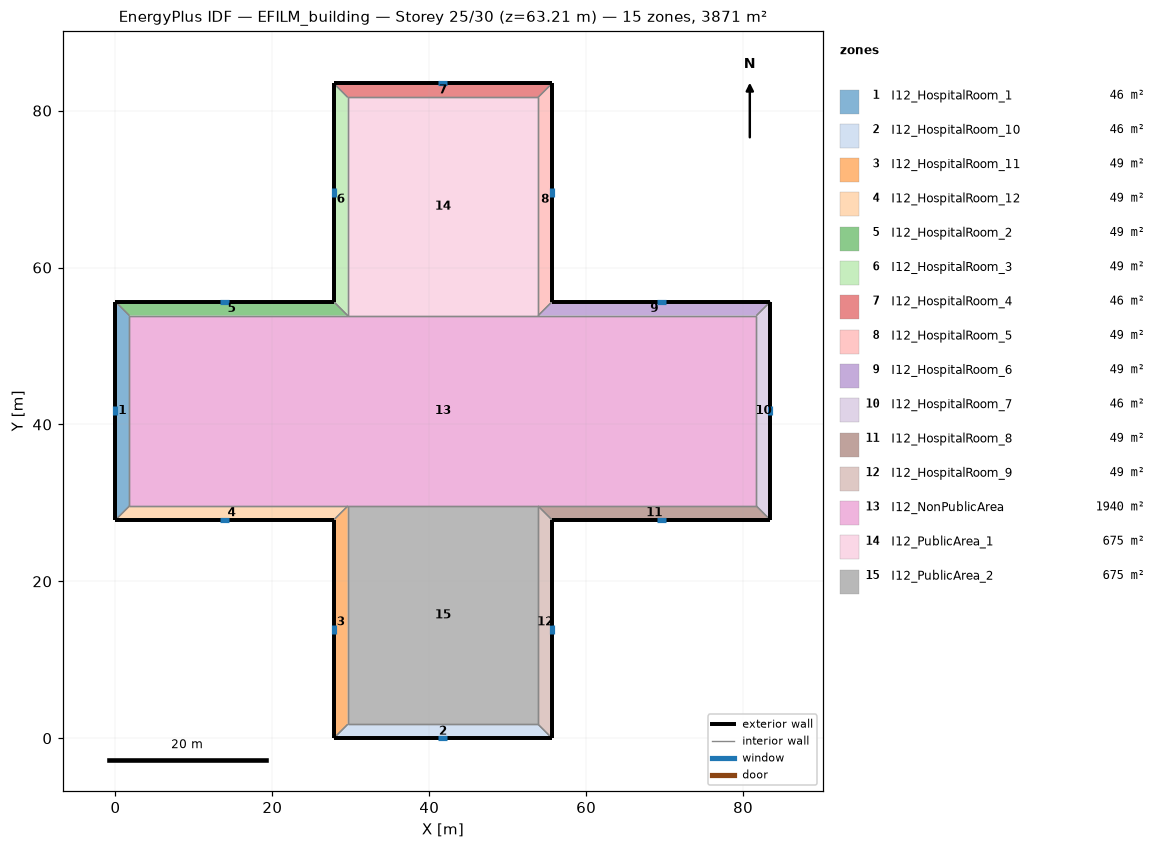
=== STOREY PLAN SPEC (per zone: floor XY polygon, exterior-wall plan segments, windows/doors) ===
zone 1: I12_HospitalRoom_1  (46.3 m²)
  floor: (0.00, 27.82) (0.00, 55.65) (1.78, 53.87) (1.78, 29.60)
  exterior wall: (0.00, 55.65) – (0.00, 27.82)  [27.8 m]
    window: (0.00, 42.32) – (0.00, 41.16)  [1.6 m²]
  interior walls: 3
zone 2: I12_HospitalRoom_10  (46.3 m²)
  floor: (55.65, 0.00) (27.82, 0.00) (29.60, 1.78) (53.87, 1.78)
  exterior wall: (27.82, 0.00) – (55.65, 0.00)  [27.8 m]
    window: (41.16, 0.00) – (42.32, 0.00)  [1.6 m²]
  interior walls: 3
zone 3: I12_HospitalRoom_11  (49.4 m²)
  floor: (27.82, 0.00) (27.82, 27.82) (29.60, 29.60) (29.60, 1.78)
  exterior wall: (27.82, 27.82) – (27.82, 0.00)  [27.8 m]
    window: (27.82, 14.49) – (27.82, 13.33)  [1.6 m²]
  interior walls: 3
zone 4: I12_HospitalRoom_12  (49.4 m²)
  floor: (27.82, 27.82) (0.00, 27.82) (1.78, 29.60) (29.60, 29.60)
  exterior wall: (0.00, 27.82) – (27.82, 27.82)  [27.8 m]
    window: (13.33, 27.82) – (14.49, 27.82)  [1.6 m²]
  interior walls: 3
zone 5: I12_HospitalRoom_2  (49.4 m²)
  floor: (0.00, 55.65) (27.82, 55.65) (29.60, 53.87) (1.78, 53.87)
  exterior wall: (27.82, 55.65) – (0.00, 55.65)  [27.8 m]
    window: (14.49, 55.65) – (13.33, 55.65)  [1.6 m²]
  interior walls: 3
zone 6: I12_HospitalRoom_3  (49.4 m²)
  floor: (27.82, 55.65) (27.82, 83.47) (29.60, 81.70) (29.60, 53.87)
  exterior wall: (27.82, 83.47) – (27.82, 55.65)  [27.8 m]
    window: (27.82, 70.14) – (27.82, 68.98)  [1.6 m²]
  interior walls: 3
zone 7: I12_HospitalRoom_4  (46.3 m²)
  floor: (27.82, 83.47) (55.65, 83.47) (53.87, 81.70) (29.60, 81.70)
  exterior wall: (55.65, 83.47) – (27.82, 83.47)  [27.8 m]
    window: (42.32, 83.47) – (41.16, 83.47)  [1.6 m²]
  interior walls: 3
zone 8: I12_HospitalRoom_5  (49.4 m²)
  floor: (55.65, 83.47) (55.65, 55.65) (53.87, 53.87) (53.87, 81.70)
  exterior wall: (55.65, 55.65) – (55.65, 83.47)  [27.8 m]
    window: (55.65, 68.98) – (55.65, 70.14)  [1.6 m²]
  interior walls: 3
zone 9: I12_HospitalRoom_6  (49.4 m²)
  floor: (55.65, 55.65) (83.47, 55.65) (81.70, 53.87) (53.87, 53.87)
  exterior wall: (83.47, 55.65) – (55.65, 55.65)  [27.8 m]
    window: (70.14, 55.65) – (68.98, 55.65)  [1.6 m²]
  interior walls: 3
zone 10: I12_HospitalRoom_7  (46.3 m²)
  floor: (83.47, 55.65) (83.47, 27.82) (81.70, 29.60) (81.70, 53.87)
  exterior wall: (83.47, 27.82) – (83.47, 55.65)  [27.8 m]
    window: (83.47, 41.16) – (83.47, 42.32)  [1.6 m²]
  interior walls: 3
zone 11: I12_HospitalRoom_8  (49.4 m²)
  floor: (83.47, 27.82) (55.65, 27.82) (53.87, 29.60) (81.70, 29.60)
  exterior wall: (55.65, 27.82) – (83.47, 27.82)  [27.8 m]
    window: (68.98, 27.82) – (70.14, 27.82)  [1.6 m²]
  interior walls: 3
zone 12: I12_HospitalRoom_9  (49.4 m²)
  floor: (55.65, 27.82) (55.65, 0.00) (53.87, 1.78) (53.87, 29.60)
  exterior wall: (55.65, 0.00) – (55.65, 27.82)  [27.8 m]
    window: (55.65, 13.33) – (55.65, 14.49)  [1.6 m²]
  interior walls: 3
zone 13: I12_NonPublicArea  (1939.7 m²)
  floor: (1.78, 29.60) (1.78, 53.87) (29.60, 53.87) (53.87, 53.87) (81.70, 53.87) (81.70, 29.60) (53.87, 29.60) (29.60, 29.60)
  interior walls: 8
zone 14: I12_PublicArea_1  (675.3 m²)
  floor: (29.60, 53.87) (29.60, 81.70) (53.87, 81.70) (53.87, 53.87)
  interior walls: 4
zone 15: I12_PublicArea_2  (675.3 m²)
  floor: (29.60, 1.78) (29.60, 29.60) (53.87, 29.60) (53.87, 1.78)
  interior walls: 4

=== DERIVED (storey summary) ===
Building: EFILM_building
Storey: 25 of 30  (floor level z = 63.21 m)
Storey gross floor area: 3871.0 m²
Zones on this storey: 15
  - I12_HospitalRoom_1: floor 46.3 m²; exterior wall 27.8 m (118.7 m²); 1 window(s) 1.6 m²; WWR 1.4%
  - I12_HospitalRoom_10: floor 46.3 m²; exterior wall 27.8 m (118.7 m²); 1 window(s) 1.6 m²; WWR 1.4%
  - I12_HospitalRoom_11: floor 49.4 m²; exterior wall 27.8 m (118.7 m²); 1 window(s) 1.6 m²; WWR 1.4%
  - I12_HospitalRoom_12: floor 49.4 m²; exterior wall 27.8 m (118.7 m²); 1 window(s) 1.6 m²; WWR 1.4%
  - I12_HospitalRoom_2: floor 49.4 m²; exterior wall 27.8 m (118.7 m²); 1 window(s) 1.6 m²; WWR 1.4%
  - I12_HospitalRoom_3: floor 49.4 m²; exterior wall 27.8 m (118.7 m²); 1 window(s) 1.6 m²; WWR 1.4%
  - I12_HospitalRoom_4: floor 46.3 m²; exterior wall 27.8 m (118.7 m²); 1 window(s) 1.6 m²; WWR 1.4%
  - I12_HospitalRoom_5: floor 49.4 m²; exterior wall 27.8 m (118.7 m²); 1 window(s) 1.6 m²; WWR 1.4%
  - I12_HospitalRoom_6: floor 49.4 m²; exterior wall 27.8 m (118.7 m²); 1 window(s) 1.6 m²; WWR 1.4%
  - I12_HospitalRoom_7: floor 46.3 m²; exterior wall 27.8 m (118.7 m²); 1 window(s) 1.6 m²; WWR 1.4%
  - I12_HospitalRoom_8: floor 49.4 m²; exterior wall 27.8 m (118.7 m²); 1 window(s) 1.6 m²; WWR 1.4%
  - I12_HospitalRoom_9: floor 49.4 m²; exterior wall 27.8 m (118.7 m²); 1 window(s) 1.6 m²; WWR 1.4%
  - I12_NonPublicArea: floor 1939.7 m²
  - I12_PublicArea_1: floor 675.3 m²
  - I12_PublicArea_2: floor 675.3 m²
Zone adjacency (shared interzone walls):
  - I12_HospitalRoom_1 ↔ I12_HospitalRoom_12
  - I12_HospitalRoom_1 ↔ I12_HospitalRoom_2
  - I12_HospitalRoom_1 ↔ I12_NonPublicArea
  - I12_HospitalRoom_10 ↔ I12_HospitalRoom_11
  - I12_HospitalRoom_10 ↔ I12_HospitalRoom_9
  - I12_HospitalRoom_10 ↔ I12_PublicArea_2
  - I12_HospitalRoom_11 ↔ I12_HospitalRoom_12
  - I12_HospitalRoom_11 ↔ I12_PublicArea_2
  - I12_HospitalRoom_12 ↔ I12_NonPublicArea
  - I12_HospitalRoom_2 ↔ I12_HospitalRoom_3
  - I12_HospitalRoom_2 ↔ I12_NonPublicArea
  - I12_HospitalRoom_3 ↔ I12_HospitalRoom_4
  - I12_HospitalRoom_3 ↔ I12_PublicArea_1
  - I12_HospitalRoom_4 ↔ I12_HospitalRoom_5
  - I12_HospitalRoom_4 ↔ I12_PublicArea_1
  - I12_HospitalRoom_5 ↔ I12_HospitalRoom_6
  - I12_HospitalRoom_5 ↔ I12_PublicArea_1
  - I12_HospitalRoom_6 ↔ I12_HospitalRoom_7
  - I12_HospitalRoom_6 ↔ I12_NonPublicArea
  - I12_HospitalRoom_7 ↔ I12_HospitalRoom_8
  - I12_HospitalRoom_7 ↔ I12_NonPublicArea
  - I12_HospitalRoom_8 ↔ I12_HospitalRoom_9
  - I12_HospitalRoom_8 ↔ I12_NonPublicArea
  - I12_HospitalRoom_9 ↔ I12_PublicArea_2
  - I12_NonPublicArea ↔ I12_PublicArea_1
  - I12_NonPublicArea ↔ I12_PublicArea_2